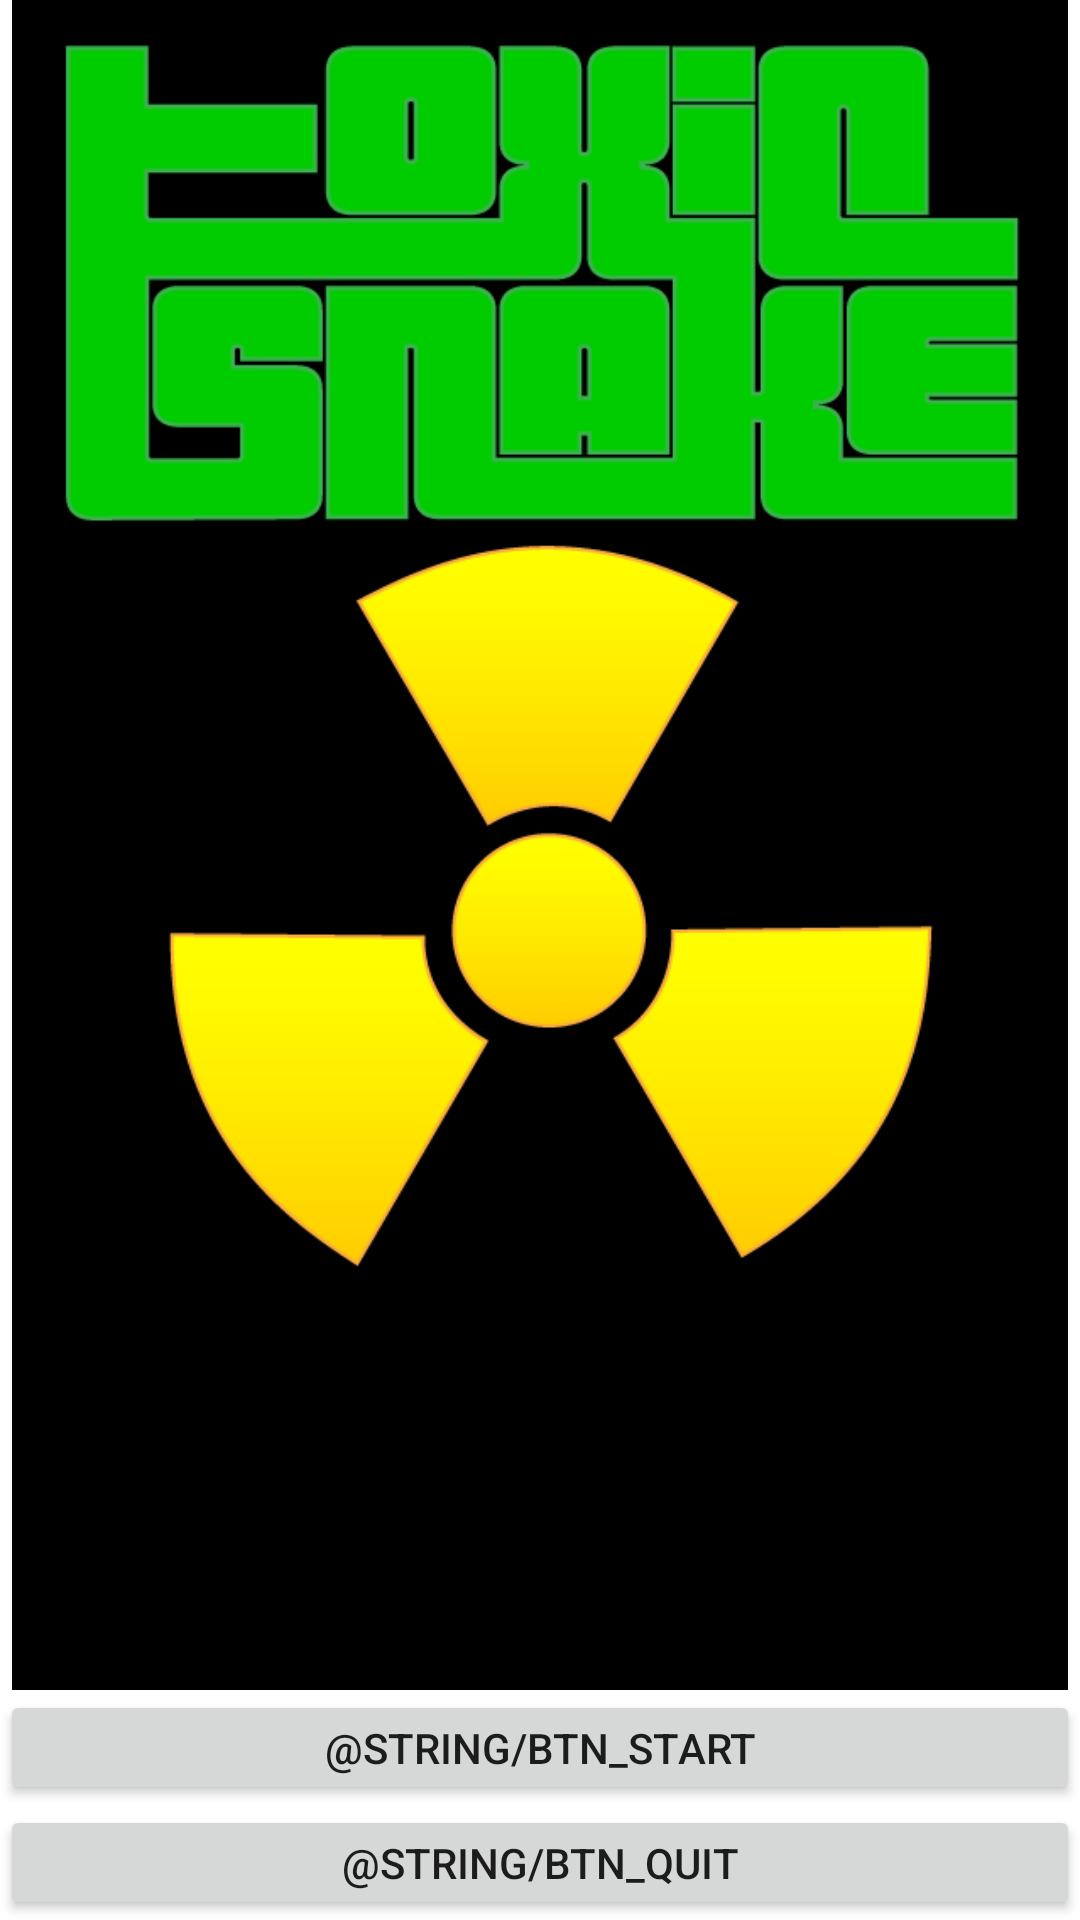

Layout XML and referenced resources for this Android screen:
<!-- AndroidManifest.xml: fallback theme Theme.MaterialComponents.DayNight.NoActionBar -->
<!-- res/layout/menu.xml -->
<?xml version="1.0" encoding="utf-8"?>
<LinearLayout xmlns:android="http://schemas.android.com/apk/res/android"
  android:orientation="vertical"
  android:gravity="center_vertical"
  android:layout_width="fill_parent"
  android:layout_height="fill_parent"
  >
  <ImageView
    android:scaleType="fitCenter"
    android:layout_width="wrap_content"
    android:layout_height="fill_parent"
    android:layout_weight=".8"
    android:src="@drawable/logo"
    />
  <Button android:id="@+id/bStart"
    android:text="@string/btn_start"
    android:layout_width="fill_parent"
    android:layout_height="wrap_content"
    android:padding="10px"
    android:layout_weight=".1"
    />
  <Button android:id="@+id/bQuit"
    android:text="@string/btn_quit"
    android:layout_width="fill_parent"
    android:layout_height="wrap_content"
    android:padding="10px"
    android:layout_weight=".1"
    />
</LinearLayout>
<!-- resources referenced by this layout -->
<resources>
  <!-- drawable logo: png bitmap (drawable, 40941 bytes) -->
</resources>
